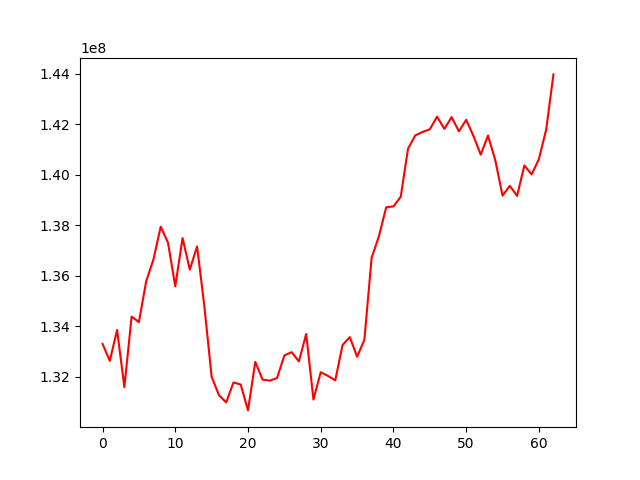

The data file committed next to this chart (first rows):
, 0
0, 133302823
1, 132629646
2, 133855888
3, 131590808
4, 134385824
5, 134166040
6, 135785891
7, 136651552
8, 137948673
9, 137313225
10, 135584102
11, 137497709
12, 136246371
13, 137167886
14, 134789682
15, 132002120
16, 131272587
17, 130982795
18, 131773889
19, 131691899
20, 130667355
21, 132590294
22, 131888781
23, 131845421
24, 131952500
25, 132846279
26, 132975499
27, 132608516
28, 133695306
29, 131096154
30, 132180070
31, 132033011
32, 131859506
33, 133258564
34, 133571426
35, 132794216
36, 133461280
37, 136716413
38, 137567748
39, 138716055
40, 138752725
41, 139133266
42, 141036976
43, 141566478
44, 141701547
45, 141808714
46, 142308284
47, 141823829
48, 142290343
49, 141726784
50, 142183760
51, 141542890
52, 140801971
53, 141560927
54, 140583454
55, 139179621
56, 139566666
57, 139169833
58, 140373199
59, 140021743
... 3 more rows
